Run: headless pygame with SDL's dummy video driver; simulated clock (each Clock.tick advances the game by its frame time, no real sleeping); random seed 0; keys injected as events and as key.get_pressed() state; mouse plan: one left click at the window centre at the start of phase 2, then a move to the lower-right quarter at the start of phase 3.
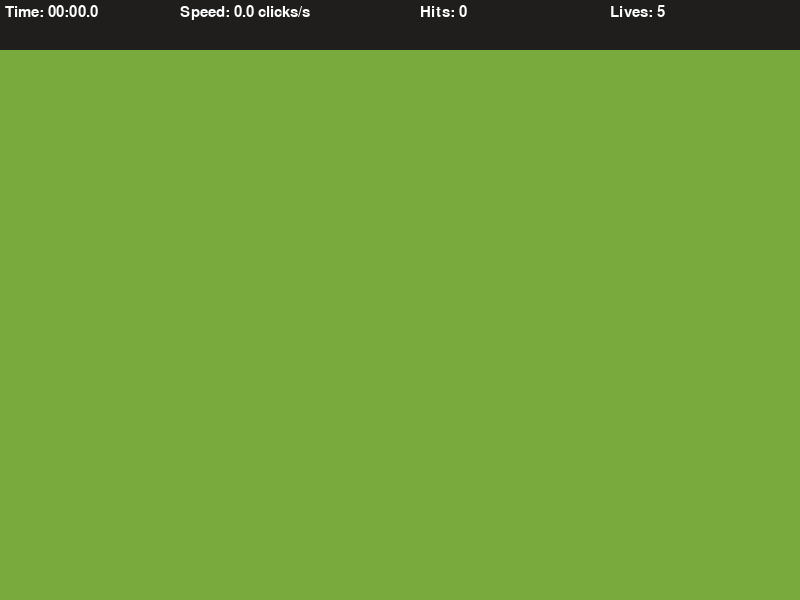
Frame 1 of 4 · flips 1–60 · no input
Frame 2 of 4 · flips 61–180 · clicked the window centre · tapped SPACE, RETURN · held RIGHT (→), D · screen unchanged from frame 1, image omitted
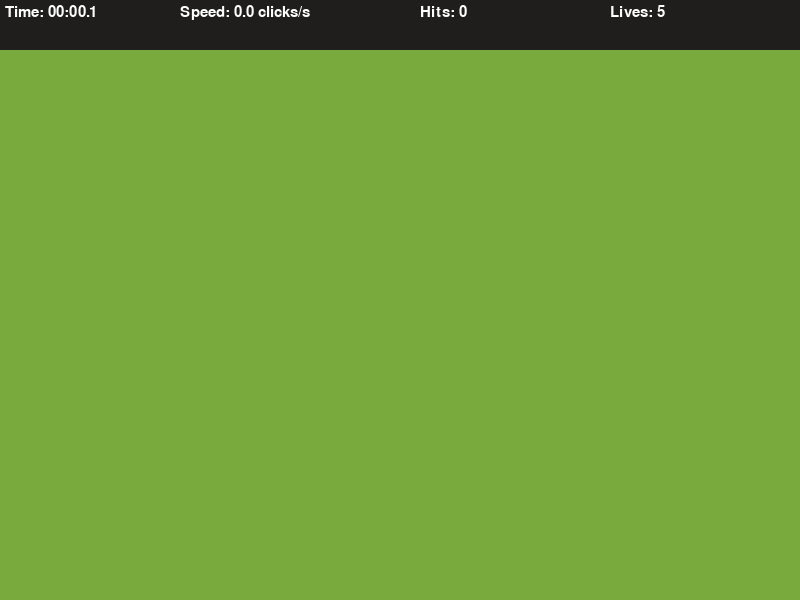
Frame 3 of 4 · flips 181–300 · moved the mouse to the lower-right quarter · held DOWN (↓), S
Frame 4 of 4 · flips 301–420 · held LEFT (←), A, UP (↑), W · screen unchanged from frame 3, image omitted

The pygame program that drew these frames:

import math
import random
import time
import pygame
pygame.init()

WIDTH, HEIGHT = 800, 600
WIN = pygame.display.set_mode((WIDTH, HEIGHT))
pygame.display.set_caption("Jose's Aim Trainer")

TARGET_INCREASE = 400  # Time in milliseconds target spawn rate
TARGET_EVENT = pygame.USEREVENT

TARGET_PADDING = 30  # Padding for target to not spawn on the edge

BACKGROUND_COLOR = (121, 170, 62)
LIVES = 5
TOP_BAR_HEIGHT = 50

LABEL_FONT = pygame.font.SysFont('comicsans', 22)


class Target:
    MAX_SIZE = 32
    GROWTH_RATE = 0.2
    COLOR = (242, 189, 0)
    COLOR2 = (255, 255, 255)
    # Target attributes

    def __init__(self, x, y):
        self.x = x
        self.y = y
        self.size = 0
        self.grow = True
    # Target positioning and start size

    def update(self):
        if self.size + self.GROWTH_RATE >= self.MAX_SIZE:
            self.grow = False

        if self.grow:
            self.size += self.GROWTH_RATE
        else:
            self.size -= self.GROWTH_RATE
        # Updates if target is growing or shrinking

    def draw(self, win):
        pygame.draw.circle(win, self.COLOR, (self.x, self.y), self.size)
        pygame.draw.circle(
            win, self.COLOR2, (self.x, self.y), self.size * 0.75)
        pygame.draw.circle(win, self.COLOR, (self.x, self.y), self.size * 0.55)
        pygame.draw.circle(
            win, self.COLOR2, (self.x, self.y), self.size * 0.35)
        # Drawing the target multiple times to create the ring shape

    def collide(self, x, y):  # Collision detection with mouse click using distance to a point formula
        dis = math.sqrt((self.x - x)**2 + (self.y - y)**2)
        return dis <= self.size


def draw(win, targets):
    win.fill(BACKGROUND_COLOR)

    for target in targets:
        target.draw(win)


def format_time(secs):
    millisec = math.floor(int(secs * 1000 % 1000) / 100)
    seconds = int(round(secs % 60, 1))
    minutes = int(secs // 60)
    # 02d formats the number to have 2 digits and start with 0 if it's less than 10
    return f"{minutes:02d}:{seconds:02d}.{millisec}"


def draw_top_bar(win, elapsed_time, target_pressed, misses):
    pygame.draw.rect(win, (31, 30, 29), (0, 0, WIDTH, TOP_BAR_HEIGHT))
    time_label = LABEL_FONT.render(
        f"Time: {format_time(elapsed_time)}", 1, (255, 255, 255))

    speed = round(target_pressed / elapsed_time, 1)
    speed_label = LABEL_FONT.render(
        f"Speed: {speed} clicks/s", 1, (255, 255, 255))

    hits_label = LABEL_FONT.render(
        f"Hits: {target_pressed}", 1, (255, 255, 255))

    lives_label = LABEL_FONT.render(
        f"Lives: {LIVES - misses}", 1, (255, 255, 255))
    # blit displays another surface on top of the current surface
    win.blit(time_label, (5, 5))
    win.blit(speed_label, (180, 5))
    win.blit(hits_label, (420, 5))
    win.blit(lives_label, (610, 5))


def end_score(win, elapsed_time, target_pressed, clicks):
    win.fill(BACKGROUND_COLOR)
    time_label = LABEL_FONT.render(
        f"Time: {format_time(elapsed_time)}", 1, (255, 255, 255))

    speed = round(target_pressed / elapsed_time, 1)
    speed_label = LABEL_FONT.render(
        f"Speed: {speed} clicks/s", 1, (255, 255, 255))

    hits_label = LABEL_FONT.render(
        f"Hits: {target_pressed}", 1, (255, 255, 255))

    accuracy = round(target_pressed / clicks * 100, 1)
    accuracy_label = LABEL_FONT.render(
        f"Accuracy: {accuracy}%", 1, (255, 255, 255))

    win.blit(time_label, (middle_screen(time_label), 100))
    win.blit(speed_label, (middle_screen(speed_label), 200))
    win.blit(hits_label, (middle_screen(hits_label), 300))
    win.blit(accuracy_label, (middle_screen(accuracy_label), 400))

    pygame.display.update()

    run = True
    while run:
        for event in pygame.event.get():
            if event.type == pygame.QUIT or event.type == pygame.KEYDOWN:
                quit()


def middle_screen(surface):
    return WIDTH / 2 - surface.get_width() / 2


def main():
    run = True
    targets = []  # custom event to spawn targets
    clock = pygame.time.Clock()

    target_pressed = 0
    clicks = 0
    misses = 0
    start_time = time.time()

    # Trigger event every TARGET_INCREASE milliseconds
    pygame.time.set_timer(TARGET_EVENT, TARGET_INCREASE)

    while run:
        clock.tick(60)  # 60 FPS
        click = False
        mouse_pos = pygame.mouse.get_pos()
        elapsed_time = time.time() - start_time

        for event in pygame.event.get():
            if event.type == pygame.QUIT:
                run = False
                break

            if event.type == TARGET_EVENT:
                # ensures target does not spawn on the edge
                x = random.randint(TARGET_PADDING, WIDTH - TARGET_PADDING)
                y = random.randint(
                    TARGET_PADDING + TOP_BAR_HEIGHT, HEIGHT - TARGET_PADDING)
                target = Target(x, y)
                targets.append(target)

            if event.type == pygame.MOUSEBUTTONDOWN:
                click = True
                clicks += 1

        for target in targets:
            target.update()

            if target.size <= 0:
                targets.remove(target)
                # removes target from list when it reaches 0
                misses += 1

            # * unpacks the tuple into individual arguments
            if click and target.collide(*mouse_pos):
                targets.remove(target)
                target_pressed += 1

        if misses >= LIVES:
            end_score(WIN, elapsed_time, target_pressed, clicks)

        draw(WIN, targets)
        draw_top_bar(WIN, elapsed_time, target_pressed, misses)
        pygame.display.update()

    pygame.quit()


if __name__ == "__main__":
    main()
